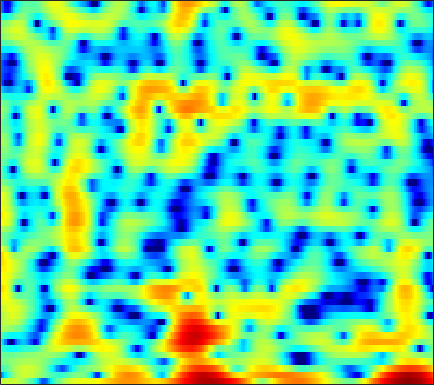

Values plotted in this chart, from the file beside it:
2.1153, 2.2143, 2.3268, 2.4126, 2.4517, 2.4585, 2.3913, 2.2852, 2.0596, 1.7314, 1.2797, 0.84808, 0.13525, -0.76923, -1.5948, -2.9401, -4.6221, -6.1195, -8.3438, -10.26, -10.473, -9.2856, -7.0899, -5.0169
-9.497, -7.577, -5.093, -3.024, -1.757, -0.3901, 0.6697, 1.29, 1.915, 2.332, 2.569, 2.64, 2.606, 2.439, 2.238, 1.886, 1.46, 1.109, 0.6183, 0.1225, -0.3659, -0.7251, -1.191, -1.643
-2.595, -2.244, -1.606, -0.8533, -0.2702, 0.4693, 1.131, 1.561, 2.033, 2.386, 2.623, 2.724, 2.764, 2.695, 2.572, 2.316, 1.956, 1.618, 1.072, 0.4038, -0.3969, -1.099, -2.195, -3.501
-0.6088, -0.4609, -0.2412, -0.0006596, 0.1877, 0.437, 0.6756, 0.8446, 1.046, 1.215, 1.344, 1.413, 1.465, 1.467, 1.431, 1.331, 1.174, 1.02, 0.7578, 0.4333, 0.04712, -0.2801, -0.7618, -1.286
-0.9817, -0.9369, -0.8852, -0.8312, -0.7853, -0.7091, -0.6141, -0.5241, -0.3888, -0.2394, -0.0876, 0.02581, 0.1744, 0.3178, 0.4223, 0.5481, 0.6693, 0.7542, 0.8532, 0.9288, 0.9691, 0.9715, 0.926, 0.8164
-2.537, -2.946, -3.537, -4.072, -4.355, -4.505, -4.381, -4.168, -3.796, -3.433, -3.149, -2.994, -2.845, -2.722, -2.6, -2.341, -1.919, -1.503, -0.8354, -0.09518, 0.6583, 1.2, 1.855, 2.411
-4.279, -5.851, -8.893, -14.06, -22.29, -21.84, -13.18, -10.25, -7.994, -6.894, -6.564, -6.762, -7.622, -9.232, -11.01, -13.88, -14.28, -11.71, -7.934, -4.899, -2.504, -1.014, 0.6688, 2.071
-1.38, -2.021, -2.948, -3.818, -4.308, -4.653, -4.689, -4.618, -4.563, -4.711, -5.129, -5.654, -6.65, -7.94, -8.995, -10.17, -10.47, -9.91, -8.473, -6.682, -4.792, -3.391, -1.593, 0.09563
1.312, 1.229, 1.069, 0.8654, 0.6877, 0.4155, 0.08696, -0.1997, -0.6684, -1.275, -2.029, -2.716, -3.814, -5.095, -6.171, -7.754, -9.519, -10.96, -12.71, -12.89, -10.76, -8.54, -5.654, -3.129
1.496, 1.846, 2.192, 2.394, 2.446, 2.394, 2.199, 1.952, 1.491, 0.8807, 0.0896, -0.6234, -1.731, -3.029, -4.167, -5.924, -7.985, -9.664, -11.68, -12.35, -11.04, -9.362, -7.026, -4.834
0.7244, 1.524, 2.314, 2.83, 3.062, 3.194, 3.14, 2.983, 2.632, 2.126, 1.464, 0.8979, 0.0187, -1.007, -1.859, -3.048, -4.235, -5.084, -6.179, -7.151, -7.788, -7.997, -7.877, -7.147
1.711, 2.337, 2.953, 3.34, 3.497, 3.554, 3.45, 3.279, 2.942, 2.485, 1.91, 1.4, 0.6056, -0.2908, -1.027, -2.128, -3.37, -4.424, -6.046, -8.004, -10.62, -13.49, -20.54, -26.01
3.349, 3.499, 3.564, 3.479, 3.334, 3.032, 2.65, 2.334, 1.89, 1.415, 0.9244, 0.5145, -0.08756, -0.7887, -1.395, -2.343, -3.424, -4.274, -5.396, -6.552, -7.675, -8.344, -8.751, -8.389
4.931, 4.708, 4.184, 3.403, 2.657, 1.5, 0.2971, -0.4837, -1.151, -1.33, -1.216, -1.139, -1.131, -1.427, -1.877, -2.752, -3.948, -5.028, -6.583, -7.931, -8.41, -7.994, -6.76, -5.222
5.802, 5.445, 4.584, 3.185, 1.681, -1.173, -5.77, -12.09, -20.88, -8.573, -4.5, -2.892, -1.783, -1.522, -1.725, -2.482, -3.921, -5.598, -8.807, -13.81, -18.32, -13.35, -8.001, -4.539
4.59, 4.451, 3.938, 3.066, 2.2, 0.84, -0.5757, -1.475, -2.177, -2.25, -1.978, -1.754, -1.638, -1.738, -1.991, -2.572, -3.303, -3.907, -4.696, -5.276, -5.311, -4.959, -4.122, -3.019
4.357, 4.3, 4.035, 3.603, 3.19, 2.557, 1.899, 1.406, 0.789, 0.2097, -0.3436, -0.7695, -1.376, -2.031, -2.6, -3.435, -4.248, -4.797, -5.447, -5.833, -5.832, -5.664, -5.161, -4.413
5.103, 4.931, 4.615, 4.215, 3.861, 3.337, 2.756, 2.296, 1.648, 0.9463, 0.1765, -0.4718, -1.466, -2.65, -3.656, -5.165, -6.952, -8.399, -10.27, -11.55, -11.71, -11.08, -9.647, -8.077
5.707, 5.363, 4.85, 4.278, 3.84, 3.254, 2.681, 2.262, 1.696, 1.098, 0.4075, -0.1982, -1.175, -2.425, -3.576, -5.525, -8.141, -10.7, -15.48, -23.08, -21.8, -17.67, -14.11, -11.75
5.927, 5.308, 4.357, 3.307, 2.534, 1.641, 1.051, 0.8365, 0.7787, 0.8309, 0.8137, 0.6954, 0.3383, -0.2673, -0.9416, -2.081, -3.495, -4.735, -6.464, -8.07, -9.661, -10.89, -12.95, -16.42
4.569, 3.637, 1.926, -0.4547, -2.866, -6.904, -9.09, -7.117, -3.833, -1.524, -0.02612, 0.7004, 1.25, 1.432, 1.366, 1.085, 0.5939, 0.08952, -0.682, -1.616, -2.646, -3.502, -4.78, -5.785
0.8728, 0.2847, -0.9402, -2.71, -4.353, -6.531, -7.467, -6.849, -5.201, -3.576, -2.289, -1.552, -0.8142, -0.3174, -0.03913, 0.1444, 0.2027, 0.1902, 0.0781, -0.08669, -0.2338, -0.3507, -0.3874, -0.2357
-0.409, -0.4552, -0.835, -1.464, -2.005, -2.73, -3.314, -3.624, -3.812, -3.808, -3.636, -3.406, -2.967, -2.458, -2.054, -1.564, -1.144, -0.872, -0.5945, -0.3575, -0.1708, -0.01478, 0.264, 0.6197
1.513, 1.447, 1.105, 0.5177, -0.07756, -1.056, -2.232, -3.221, -4.656, -6.054, -7.003, -7.102, -6.395, -5.125, -4.184, -3.021, -2.1, -1.61, -1.13, -0.8494, -0.7073, -0.6139, -0.484, -0.2078
4.381, 4.127, 3.593, 2.79, 1.998, 0.6642, -1.078, -2.756, -5.721, -10.25, -19.64, -23.36, -12.06, -7.48, -5.408, -3.539, -2.342, -1.806, -1.484, -1.612, -2.144, -2.835, -4.098, -5.198
5.064, 4.739, 4.127, 3.291, 2.524, 1.311, -0.1054, -1.28, -2.917, -4.462, -5.543, -5.833, -5.505, -4.734, -4.072, -3.245, -2.73, -2.49, -2.501, -2.898, -3.795, -4.954, -7.279, -10.96
4.282, 3.954, 3.305, 2.459, 1.691, 0.5302, -0.7312, -1.672, -2.86, -3.818, -4.435, -4.663, -4.692, -4.483, -4.253, -3.973, -3.76, -3.688, -3.681, -3.748, -3.889, -3.92, -3.856, -3.491
3.948, 3.593, 2.879, 1.867, 0.9114, -0.6368, -2.485, -4.051, -6.174, -7.847, -8.349, -7.953, -6.991, -6.055, -5.528, -5.171, -5.064, -5.197, -5.473, -5.693, -5.504, -4.989, -3.901, -2.438
3.736, 3.391, 2.678, 1.615, 0.5831, -1.2, -3.603, -5.999, -10.61, -18.96, -18.05, -12.64, -8.729, -6.687, -5.868, -5.5, -5.902, -6.78, -8.937, -12.92, -17.5, -13.75, -7.809, -3.778
2.342, 2.063, 1.479, 0.6818, -0.04693, -1.178, -2.454, -3.457, -4.699, -5.533, -5.734, -5.471, -4.861, -4.276, -4.031, -3.923, -4.304, -4.829, -5.899, -7.002, -7.324, -6.483, -4.462, -2.151
0.3105, -0.01346, -0.5998, -1.272, -1.796, -2.409, -2.866, -3.092, -3.199, -3.115, -2.879, -2.635, -2.291, -1.976, -1.78, -1.652, -1.626, -1.682, -1.772, -1.814, -1.646, -1.382, -0.7954, -0.04385
-1.067, -1.708, -2.842, -4.231, -5.264, -6.223, -6.193, -5.539, -4.301, -3.047, -1.931, -1.228, -0.456, 0.127, 0.4611, 0.7237, 0.8642, 0.8681, 0.7986, 0.6541, 0.4818, 0.3546, 0.2706, 0.2836
-0.9155, -1.81, -3.649, -6.623, -10.23, -21.41, -16.45, -9.893, -5.343, -2.546, -0.6189, 0.4628, 1.547, 2.307, 2.693, 2.994, 3.056, 2.958, 2.629, 2.073, 1.247, 0.4687, -0.7937, -2.155
-0.2361, -0.7195, -1.634, -2.747, -3.559, -4.211, -3.998, -3.276, -1.962, -0.5808, 0.6625, 1.46, 2.328, 2.965, 3.267, 3.509, 3.463, 3.274, 2.739, 1.878, 0.6056, -0.693, -3.129, -6.876
-0.09244, -0.2575, -0.5828, -0.9684, -1.215, -1.439, -1.444, -1.275, -0.8614, -0.2685, 0.4138, 0.9385, 1.601, 2.141, 2.455, 2.675, 2.685, 2.513, 2.061, 1.314, 0.3204, -0.6115, -1.986, -3.398
0.5632, 0.4017, 0.02565, -0.4864, -0.9341, -1.534, -2.021, -2.233, -2.158, -1.653, -0.8293, -0.1054, 0.8396, 1.672, 2.185, 2.619, 2.821, 2.78, 2.505, 1.963, 1.154, 0.4335, -0.6915, -1.849
1.621, 1.329, 0.6591, -0.3498, -1.39, -3.191, -5.569, -7.562, -8.885, -6.924, -3.88, -1.906, 0.184, 1.752, 2.598, 3.422, 3.849, 3.97, 3.824, 3.37, 2.564, 1.723, 0.2636, -1.713
1.216, 0.9027, 0.2021, -0.9003, -1.995, -3.972, -6.611, -9, -10.83, -8.3, -4.77, -2.592, -0.2993, 1.381, 2.327, 3.255, 3.799, 3.989, 3.944, 3.574, 2.912, 2.165, 0.879, -0.8273
-0.1958, -0.4259, -0.9726, -1.745, -2.422, -3.33, -4.087, -4.4, -4.338, -3.686, -2.566, -1.588, -0.2896, 0.8712, 1.621, 2.365, 2.867, 3.029, 3.035, 2.771, 2.285, 1.822, 1.024, 0.1757
-0.4524, -0.789, -1.539, -2.531, -3.414, -4.551, -5.374, -5.51, -4.975, -3.827, -2.435, -1.361, -0.05284, 1.082, 1.768, 2.433, 2.834, 2.938, 2.863, 2.542, 1.982, 1.513, 0.7956, 0.1542
0.704, 0.1368, -1.05, -2.804, -4.634, -8.264, -14.38, -18.02, -11.02, -6.006, -2.83, -1.089, 0.7037, 2.029, 2.754, 3.404, 3.68, 3.704, 3.395, 2.734, 1.689, 0.63, -0.9141, -2.408
1.351, 0.7978, -0.1673, -1.512, -2.738, -4.52, -6.069, -6.362, -5.294, -3.383, -1.459, -0.1907, 1.2, 2.268, 2.891, 3.457, 3.721, 3.692, 3.296, 2.42, 0.9737, -0.6854, -4.107, -10.42
0.003257, -0.3757, -0.9502, -1.553, -2.008, -2.497, -2.783, -2.825, -2.602, -2.13, -1.488, -0.938, -0.1915, 0.5475, 1.049, 1.688, 2.184, 2.361, 2.386, 2.076, 1.408, 0.7139, -0.4136, -1.498
-2.333, -2.671, -3.172, -3.542, -3.711, -3.86, -3.849, -3.816, -3.753, -3.723, -3.724, -3.718, -3.472, -2.831, -2.072, -0.8588, 0.3335, 1.132, 1.955, 2.477, 2.69, 2.688, 2.564, 2.342
-5.747, -6.564, -7.67, -8.43, -8.438, -7.811, -6.965, -6.418, -6.085, -6.35, -7.435, -8.986, -12.05, -12.48, -8.865, -4.549, -1.366, 0.4351, 2.157, 3.334, 4.073, 4.365, 4.475, 4.343
-9.537, -11.62, -16.38, -29.4, -23.29, -14.43, -10.54, -8.803, -7.422, -6.918, -7.187, -7.838, -8.908, -8.377, -6.302, -3.079, -0.3352, 1.334, 3.022, 4.172, 4.894, 5.173, 5.194, 4.849
-9.965, -10.92, -12.22, -13.04, -12.87, -11.63, -9.93, -8.66, -7.173, -5.9, -4.841, -4.118, -3.135, -1.984, -0.9884, 0.3814, 1.742, 2.657, 3.682, 4.407, 4.791, 4.876, 4.691, 4.123
-9.838, -10.39, -11.18, -11.82, -12.05, -11.72, -10.66, -9.46, -7.649, -5.847, -4.159, -3.015, -1.598, -0.309, 0.5426, 1.623, 2.574, 3.154, 3.767, 4.178, 4.342, 4.286, 3.98, 3.387
-9.831, -10.69, -12.43, -15.11, -18.08, -21.49, -17.08, -13.2, -9.244, -6.332, -4.059, -2.644, -1.051, 0.252, 1.061, 2.006, 2.739, 3.158, 3.569, 3.795, 3.848, 3.747, 3.446, 2.967
-8.096, -8.655, -9.812, -11.4, -12.66, -13.3, -11.7, -9.611, -6.915, -4.611, -2.73, -1.54, -0.2374, 0.8028, 1.459, 2.14, 2.635, 2.906, 3.131, 3.202, 3.145, 3.024, 2.757, 2.382
-5.071, -5.043, -5.075, -5.116, -5.057, -4.748, -4.115, -3.47, -2.464, -1.435, -0.4667, 0.1643, 0.8826, 1.455, 1.788, 2.08, 2.254, 2.309, 2.269, 2.133, 1.898, 1.695, 1.396, 1.074
-2.269, -1.921, -1.512, -1.133, -0.8508, -0.4663, -0.04266, 0.2759, 0.7006, 1.088, 1.405, 1.583, 1.734, 1.777, 1.72, 1.586, 1.363, 1.132, 0.7526, 0.2919, -0.2559, -0.7192, -1.321, -1.77
-0.3251, 0.1971, 0.7928, 1.304, 1.633, 2.007, 2.295, 2.463, 2.585, 2.59, 2.445, 2.245, 1.832, 1.269, 0.7825, 0.1173, -0.5536, -1.024, -1.625, -2.338, -3.305, -4.335, -6.244, -8.469
0.3779, 0.978, 1.659, 2.216, 2.563, 2.933, 3.178, 3.273, 3.253, 3.025, 2.552, 1.998, 0.9533, -0.4677, -1.734, -3.674, -5.289, -5.799, -5.602, -5.173, -5.224, -5.788, -7.473, -10.4
-0.7247, -0.2126, 0.3838, 0.92, 1.298, 1.757, 2.144, 2.329, 2.42, 2.252, 1.772, 1.133, -0.1501, -2.111, -4.278, -8.78, -18.45, -20.58, -10.5, -6.439, -4.361, -3.468, -2.75, -2.228
-3.994, -3.975, -3.891, -3.52, -3.016, -2.133, -1.209, -0.5958, 0.009777, 0.3308, 0.3147, 0.08711, -0.5108, -1.447, -2.321, -3.511, -4.33, -4.381, -3.707, -2.582, -1.396, -0.6214, 0.2624, 1.027
-8.368, -10.12, -12.98, -13.78, -11.63, -8.259, -5.635, -4.146, -2.691, -1.717, -1.146, -0.9155, -0.8502, -0.9484, -1.059, -1.186, -1.148, -0.9936, -0.5716, 0.02226, 0.7189, 1.251, 1.917, 2.49
-8.354, -10.41, -13.52, -14.55, -12.67, -9.508, -6.888, -5.362, -3.772, -2.657, -1.912, -1.594, -1.403, -1.381, -1.413, -1.389, -1.183, -0.8571, -0.1925, 0.6381, 1.488, 2.109, 2.82, 3.342
